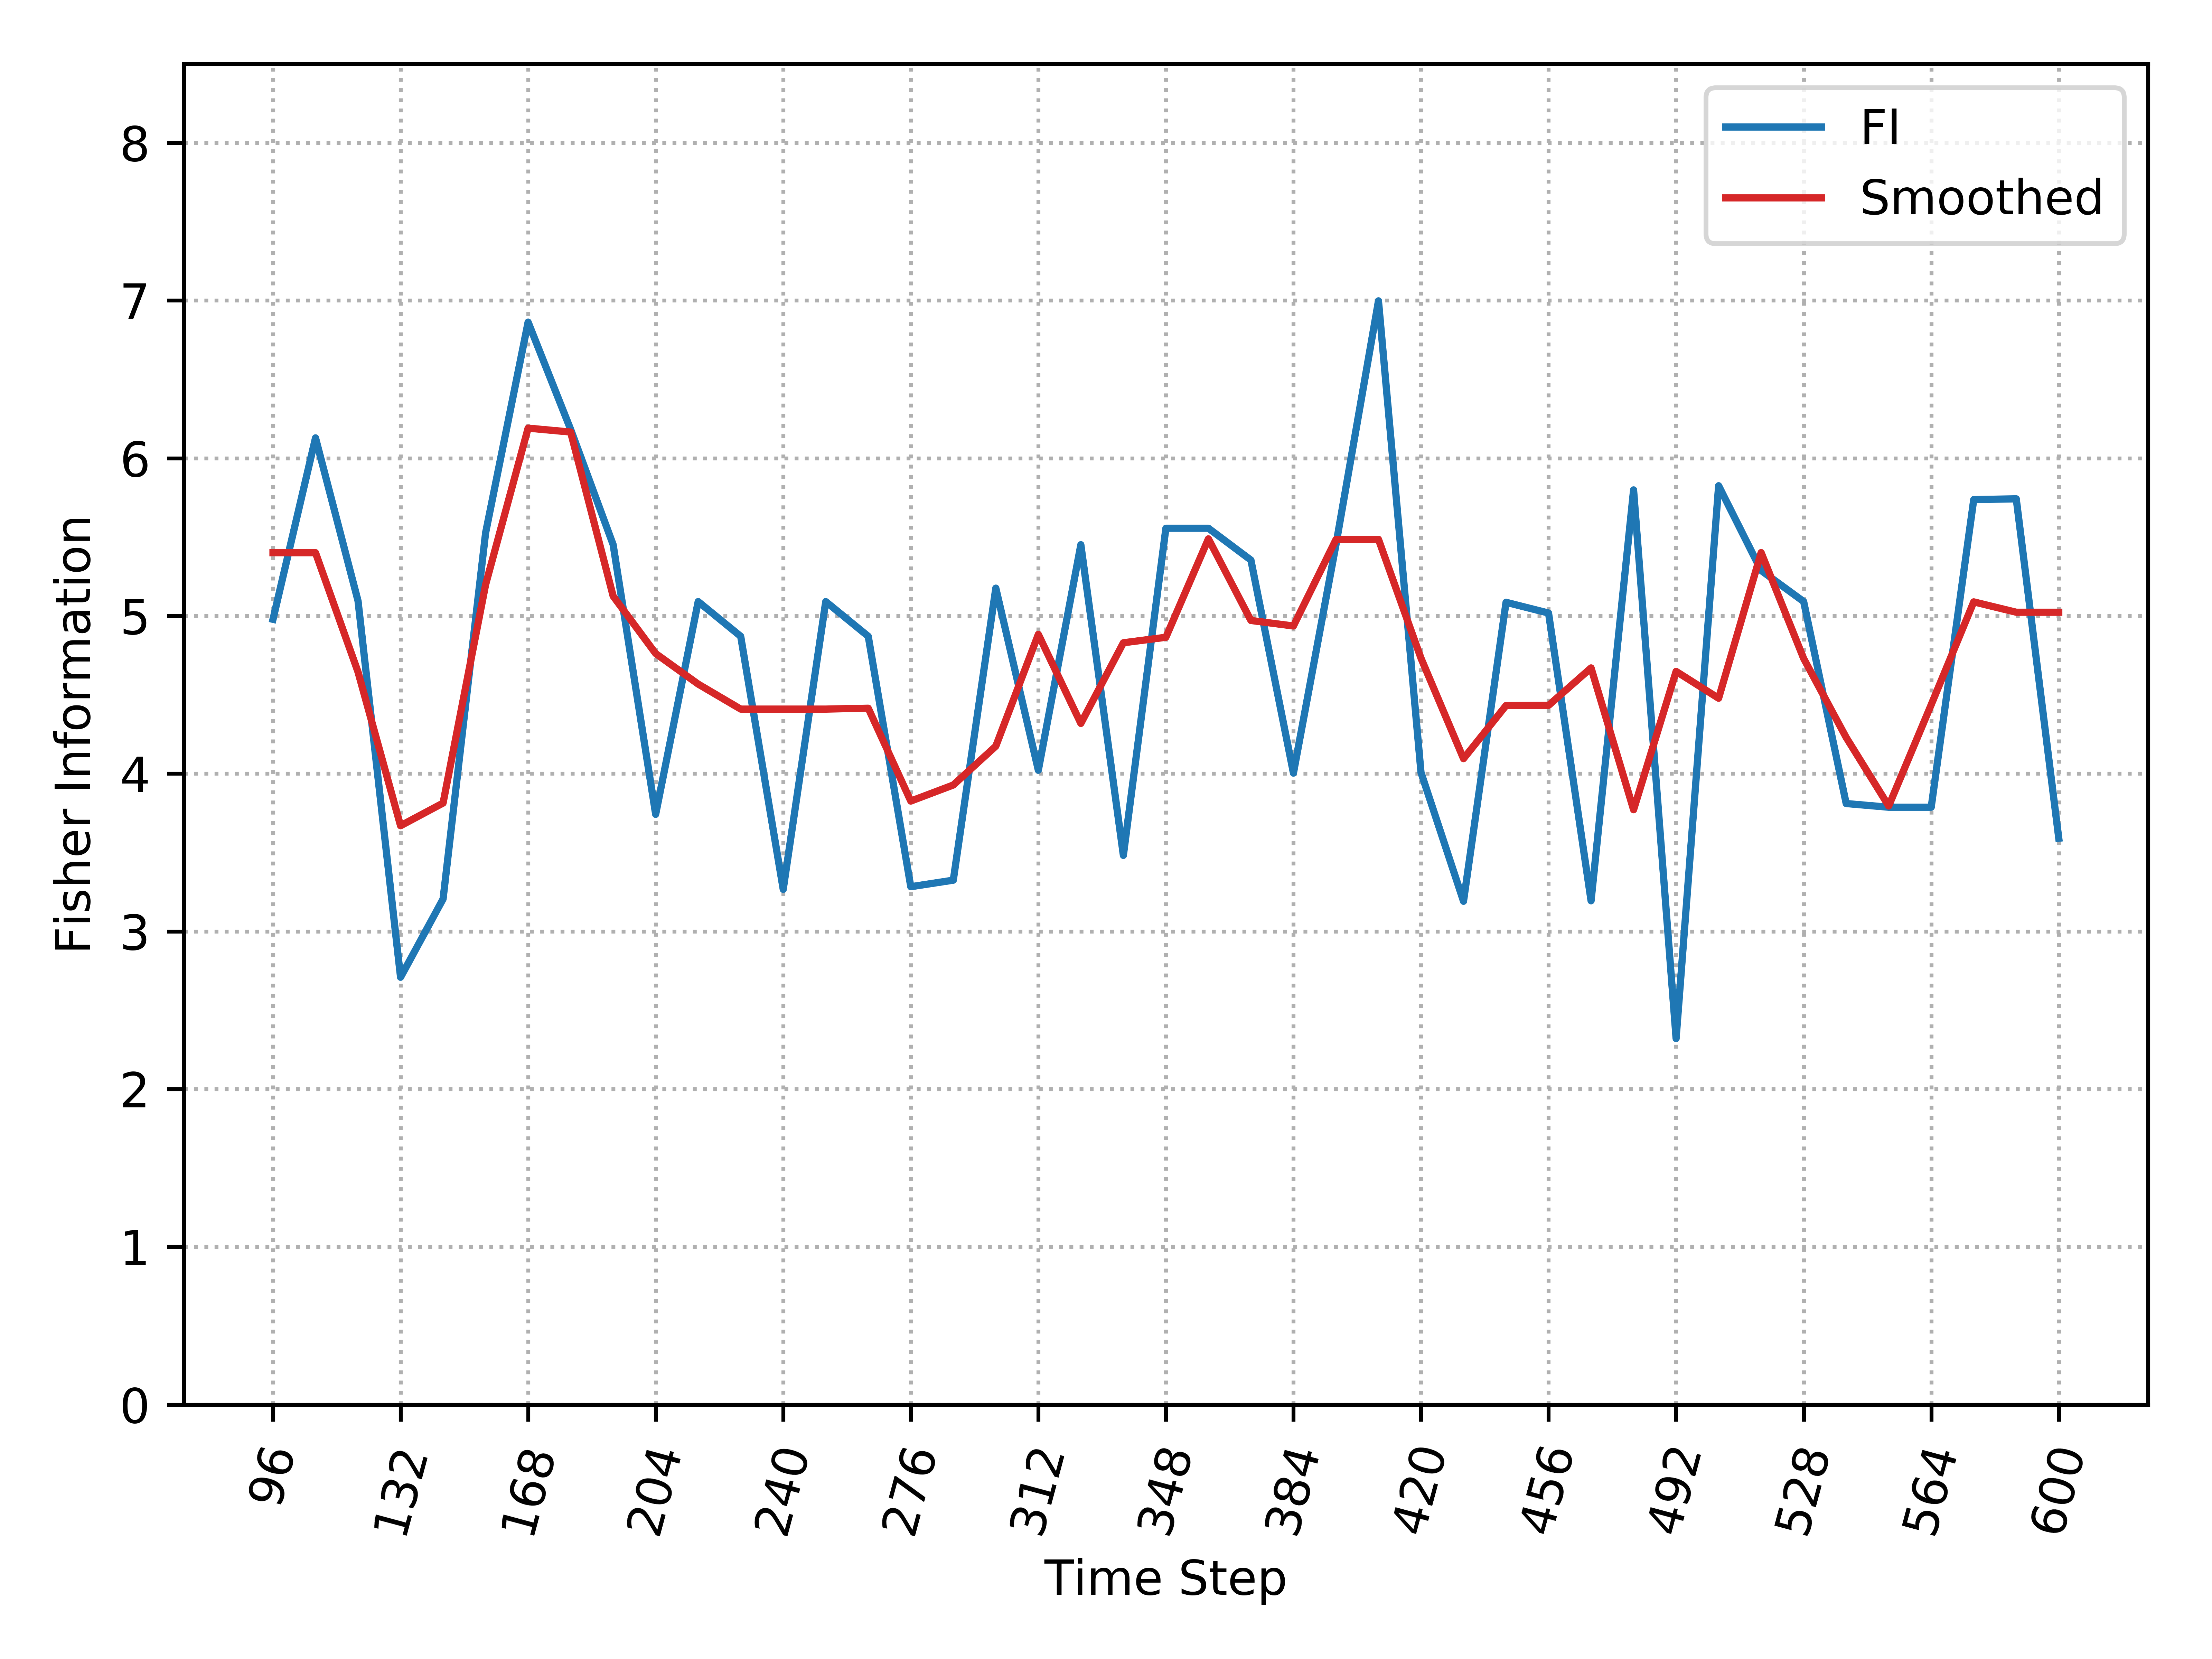

Source data for this figure (header and first rows):
, Time_Step, FI, Smooth_FI
0, 96, 4.979, 5.401
1, 108, 6.129, 5.401
2, 120, 5.095, 4.645
3, 132, 2.709, 3.67
4, 144, 3.205, 3.814
5, 156, 5.526, 5.198
6, 168, 6.863, 6.191
7, 180, 6.183, 6.166
8, 192, 5.452, 5.126
9, 204, 3.742, 4.762
10, 216, 5.091, 4.568
11, 228, 4.871, 4.41
12, 240, 3.266, 4.41
13, 252, 5.091, 4.41
14, 264, 4.871, 4.415
15, 276, 3.283, 3.826
16, 288, 3.325, 3.928
17, 300, 5.176, 4.174
18, 312, 4.022, 4.883
19, 324, 5.452, 4.319
20, 336, 3.482, 4.83
21, 348, 5.556, 4.865
22, 360, 5.556, 5.489
23, 372, 5.354, 4.971
24, 384, 4.003, 4.937
25, 396, 5.452, 5.484
26, 408, 6.998, 5.486
27, 420, 4.008, 4.732
28, 432, 3.191, 4.095
29, 444, 5.087, 4.432
30, 456, 5.019, 4.433
31, 468, 3.194, 4.671
32, 480, 5.799, 3.771
33, 492, 2.321, 4.648
34, 504, 5.826, 4.478
35, 516, 5.288, 5.402
36, 528, 5.091, 4.73
37, 540, 3.811, 4.23
38, 552, 3.787, 3.795
39, 564, 3.787, 4.438
40, 576, 5.738, 5.089
41, 588, 5.743, 5.024
42, 600, 3.59, 5.024
